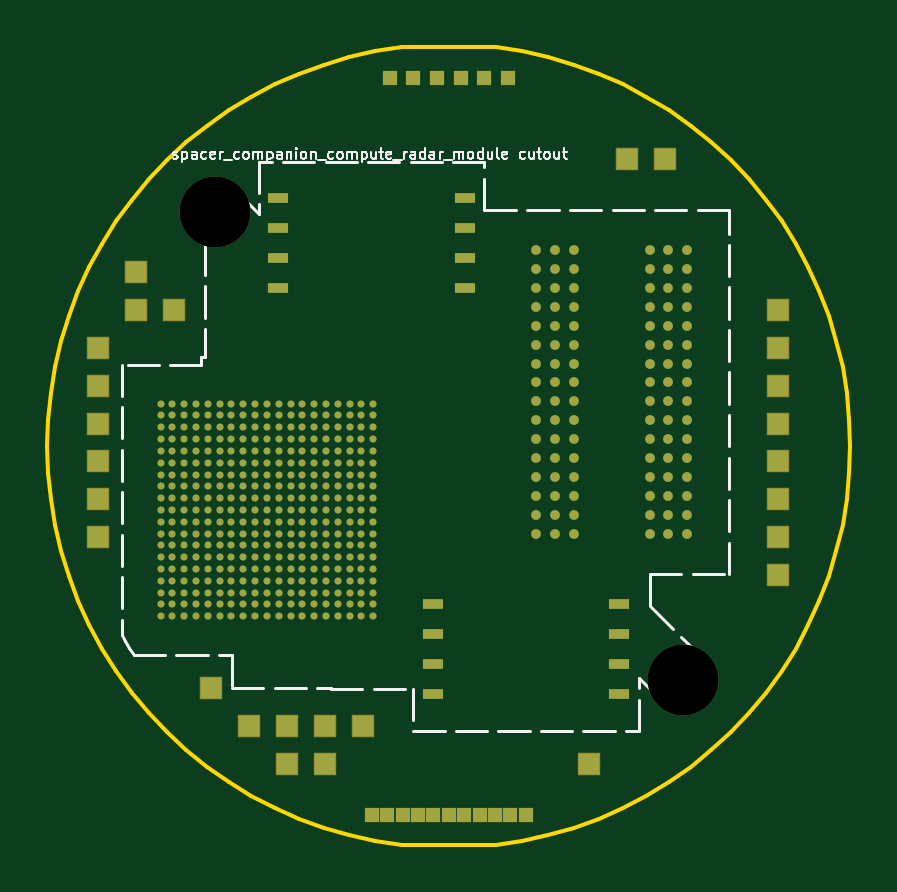
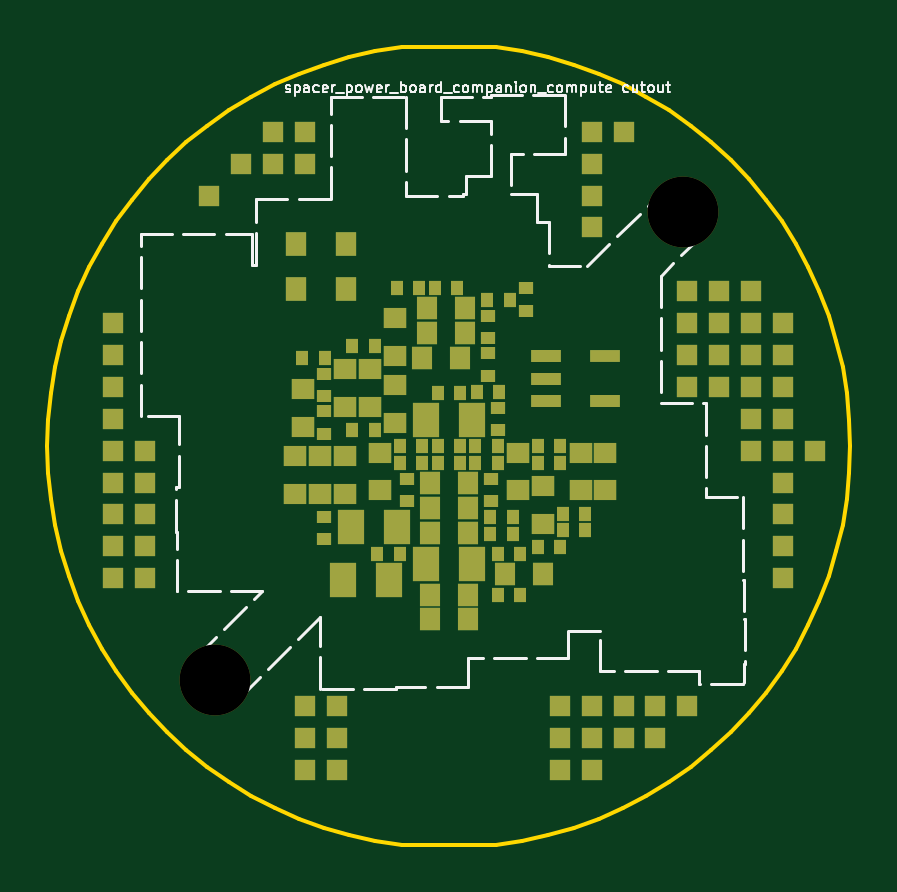
Circuit board: 11 layer files. Board 34.0 x 33.8 mm.
- bottom_copper: R_compute-B_Cu.gbl (12031 bytes)
- bottom_mask: R_compute-B_Mask.gbs (6406 bytes)
- paste: R_compute-B_Paste.gbp (6295 bytes)
- bottom_silk: R_compute-B_Silkscreen.gbo (24103 bytes)
- outline: R_compute-Edge_Cuts.gm1 (4638 bytes)
- top_copper: R_compute-F_Cu.gtl (32213 bytes)
- top_mask: R_compute-F_Mask.gts (13109 bytes)
- paste: R_compute-F_Paste.gtp (12376 bytes)
- top_silk: R_compute-F_Silkscreen.gto (22738 bytes)
- drill: R_compute-NPTH.drl (357 bytes)
- drill: R_compute-PTH.drl (261 bytes)

=== bottom_copper: R_compute-B_Cu.gbl (12031 bytes, source omitted) ===
=== bottom_mask: R_compute-B_Mask.gbs (6406 bytes, source omitted) ===
=== paste: R_compute-B_Paste.gbp (6295 bytes, source omitted) ===
=== bottom_silk: R_compute-B_Silkscreen.gbo (24103 bytes, source omitted) ===
=== outline: R_compute-Edge_Cuts.gm1 ===
%TF.GenerationSoftware,KiCad,Pcbnew,10.0.0*%
%TF.CreationDate,2026-10-27T11:17:19+01:00*%
%TF.ProjectId,R_compute,525f636f-6d70-4757-9465-2e6b69636164,rev?*%
%TF.SameCoordinates,Original*%
%TF.FileFunction,Profile,NP*%
%FSLAX46Y46*%
G04 Gerber Fmt 4.6, Leading zero omitted, Abs format (unit mm)*
G04 Created by KiCad (PCBNEW 10.0.0) date 2026-10-27 11:17:19*
%MOMM*%
%LPD*%
G01*
G04 APERTURE LIST*
%TA.AperFunction,Profile*%
%ADD10C,0.150000*%
%TD*%
G04 APERTURE END LIST*
D10*
X-2000000Y16881900D02*
X-3109700Y16713200D01*
X-3109700Y16713200D02*
X-4205900Y16471500D01*
X-4205900Y16471500D02*
X-5283700Y16158100D01*
X-5283700Y16158100D02*
X-6338500Y15774200D01*
X-6338500Y15774200D02*
X-7365600Y15321500D01*
X-7365600Y15321500D02*
X-8360600Y14802000D01*
X-8360600Y14802000D02*
X-9319200Y14218000D01*
X-9319200Y14218000D02*
X-10237200Y13572000D01*
X-10237200Y13572000D02*
X-11110500Y12866900D01*
X-11110500Y12866900D02*
X-11935400Y12105600D01*
X-11935400Y12105600D02*
X-12708300Y11291600D01*
X-12708300Y11291600D02*
X-13425700Y10428300D01*
X-13425700Y10428300D02*
X-14084600Y9519600D01*
X-14084600Y9519600D02*
X-14682100Y8569400D01*
X-14682100Y8569400D02*
X-15215700Y7581800D01*
X-15215700Y7581800D02*
X-15682800Y6561200D01*
X-15682800Y6561200D02*
X-16081600Y5511900D01*
X-16081600Y5511900D02*
X-16410300Y4438700D01*
X-16410300Y4438700D02*
X-16667500Y3346000D01*
X-16667500Y3346000D02*
X-16851900Y2238800D01*
X-16851900Y2238800D02*
X-16962900Y1121900D01*
X-16962900Y1121900D02*
X-17000000Y0D01*
X-17000000Y0D02*
X-16962900Y-1121900D01*
X-16962900Y-1121900D02*
X-16851900Y-2238800D01*
X-16851900Y-2238800D02*
X-16667500Y-3346000D01*
X-16667500Y-3346000D02*
X-16410300Y-4438700D01*
X-16410300Y-4438700D02*
X-16081600Y-5511900D01*
X-16081600Y-5511900D02*
X-15682800Y-6561200D01*
X-15682800Y-6561200D02*
X-15215700Y-7581800D01*
X-15215700Y-7581800D02*
X-14682100Y-8569400D01*
X-14682100Y-8569400D02*
X-14084600Y-9519600D01*
X-14084600Y-9519600D02*
X-13425700Y-10428300D01*
X-13425700Y-10428300D02*
X-12708300Y-11291600D01*
X-12708300Y-11291600D02*
X-11935400Y-12105600D01*
X-11935400Y-12105600D02*
X-11110500Y-12866900D01*
X-11110500Y-12866900D02*
X-10237200Y-13572000D01*
X-10237200Y-13572000D02*
X-9319200Y-14218000D01*
X-9319200Y-14218000D02*
X-8360600Y-14802000D01*
X-8360600Y-14802000D02*
X-7365600Y-15321500D01*
X-7365600Y-15321500D02*
X-6338500Y-15774200D01*
X-6338500Y-15774200D02*
X-5283700Y-16158100D01*
X-5283700Y-16158100D02*
X-4205900Y-16471500D01*
X-4205900Y-16471500D02*
X-3109700Y-16713200D01*
X-3109700Y-16713200D02*
X-2000000Y-16881900D01*
X2000000Y-16881900D02*
X3109700Y-16713200D01*
X3109700Y-16713200D02*
X4205900Y-16471500D01*
X4205900Y-16471500D02*
X5283700Y-16158100D01*
X5283700Y-16158100D02*
X6338500Y-15774200D01*
X6338500Y-15774200D02*
X7365600Y-15321500D01*
X7365600Y-15321500D02*
X8360600Y-14802000D01*
X8360600Y-14802000D02*
X9319200Y-14218000D01*
X9319200Y-14218000D02*
X10237200Y-13572000D01*
X10237200Y-13572000D02*
X11110500Y-12866900D01*
X11110500Y-12866900D02*
X11935400Y-12105600D01*
X11935400Y-12105600D02*
X12708300Y-11291600D01*
X12708300Y-11291600D02*
X13425700Y-10428300D01*
X13425700Y-10428300D02*
X14084600Y-9519600D01*
X14084600Y-9519600D02*
X14682100Y-8569400D01*
X14682100Y-8569400D02*
X15215700Y-7581800D01*
X15215700Y-7581800D02*
X15682800Y-6561200D01*
X15682800Y-6561200D02*
X16081600Y-5511900D01*
X16081600Y-5511900D02*
X16410300Y-4438700D01*
X16410300Y-4438700D02*
X16667500Y-3346000D01*
X16667500Y-3346000D02*
X16851900Y-2238800D01*
X16851900Y-2238800D02*
X16962900Y-1121900D01*
X16962900Y-1121900D02*
X17000000Y0D01*
X17000000Y0D02*
X16962900Y1121900D01*
X16962900Y1121900D02*
X16851900Y2238800D01*
X16851900Y2238800D02*
X16667500Y3346000D01*
X16667500Y3346000D02*
X16410300Y4438700D01*
X16410300Y4438700D02*
X16081600Y5511900D01*
X16081600Y5511900D02*
X15682800Y6561200D01*
X15682800Y6561200D02*
X15215700Y7581800D01*
X15215700Y7581800D02*
X14682100Y8569400D01*
X14682100Y8569400D02*
X14084600Y9519600D01*
X14084600Y9519600D02*
X13425700Y10428300D01*
X13425700Y10428300D02*
X12708300Y11291600D01*
X12708300Y11291600D02*
X11935400Y12105600D01*
X11935400Y12105600D02*
X11110500Y12866900D01*
X11110500Y12866900D02*
X10237200Y13572000D01*
X10237200Y13572000D02*
X9319200Y14218000D01*
X9319200Y14218000D02*
X8360600Y14802000D01*
X8360600Y14802000D02*
X7365600Y15321500D01*
X7365600Y15321500D02*
X6338500Y15774200D01*
X6338500Y15774200D02*
X5283700Y16158100D01*
X5283700Y16158100D02*
X4205900Y16471500D01*
X4205900Y16471500D02*
X3109700Y16713200D01*
X3109700Y16713200D02*
X2000000Y16881900D01*
X-2000000Y16881900D02*
X2000000Y16881900D01*
X2000000Y-16881900D02*
X-2000000Y-16881900D01*
M02*

=== top_copper: R_compute-F_Cu.gtl (32213 bytes, source omitted) ===
=== top_mask: R_compute-F_Mask.gts (13109 bytes, source omitted) ===
=== paste: R_compute-F_Paste.gtp (12376 bytes, source omitted) ===
=== top_silk: R_compute-F_Silkscreen.gto (22738 bytes, source omitted) ===
=== drill: R_compute-NPTH.drl ===
M48
; DRILL file KiCad 10.0.0 date 2026-10-27T11:17:19
; FORMAT={-:-/ absolute / metric / decimal}
; #@! TF.CreationDate,2026-10-27T11:17:19+01:00
; #@! TF.GenerationSoftware,Kicad,Pcbnew,10.0.0
; #@! TF.FileFunction,NonPlated,1,20,NPTH
FMAT,2
METRIC
; #@! TA.AperFunction,NonPlated,NPTH,ComponentDrill
T1C3.000
%
G90
G05
T1
X-9.899Y9.899
X9.899Y-9.899
M30

=== drill: R_compute-PTH.drl ===
M48
; DRILL file KiCad 10.0.0 date 2026-10-27T11:17:19
; FORMAT={-:-/ absolute / metric / decimal}
; #@! TF.CreationDate,2026-10-27T11:17:19+01:00
; #@! TF.GenerationSoftware,Kicad,Pcbnew,10.0.0
; #@! TF.FileFunction,Plated,1,20,PTH
FMAT,2
METRIC
%
G90
G05
M30
